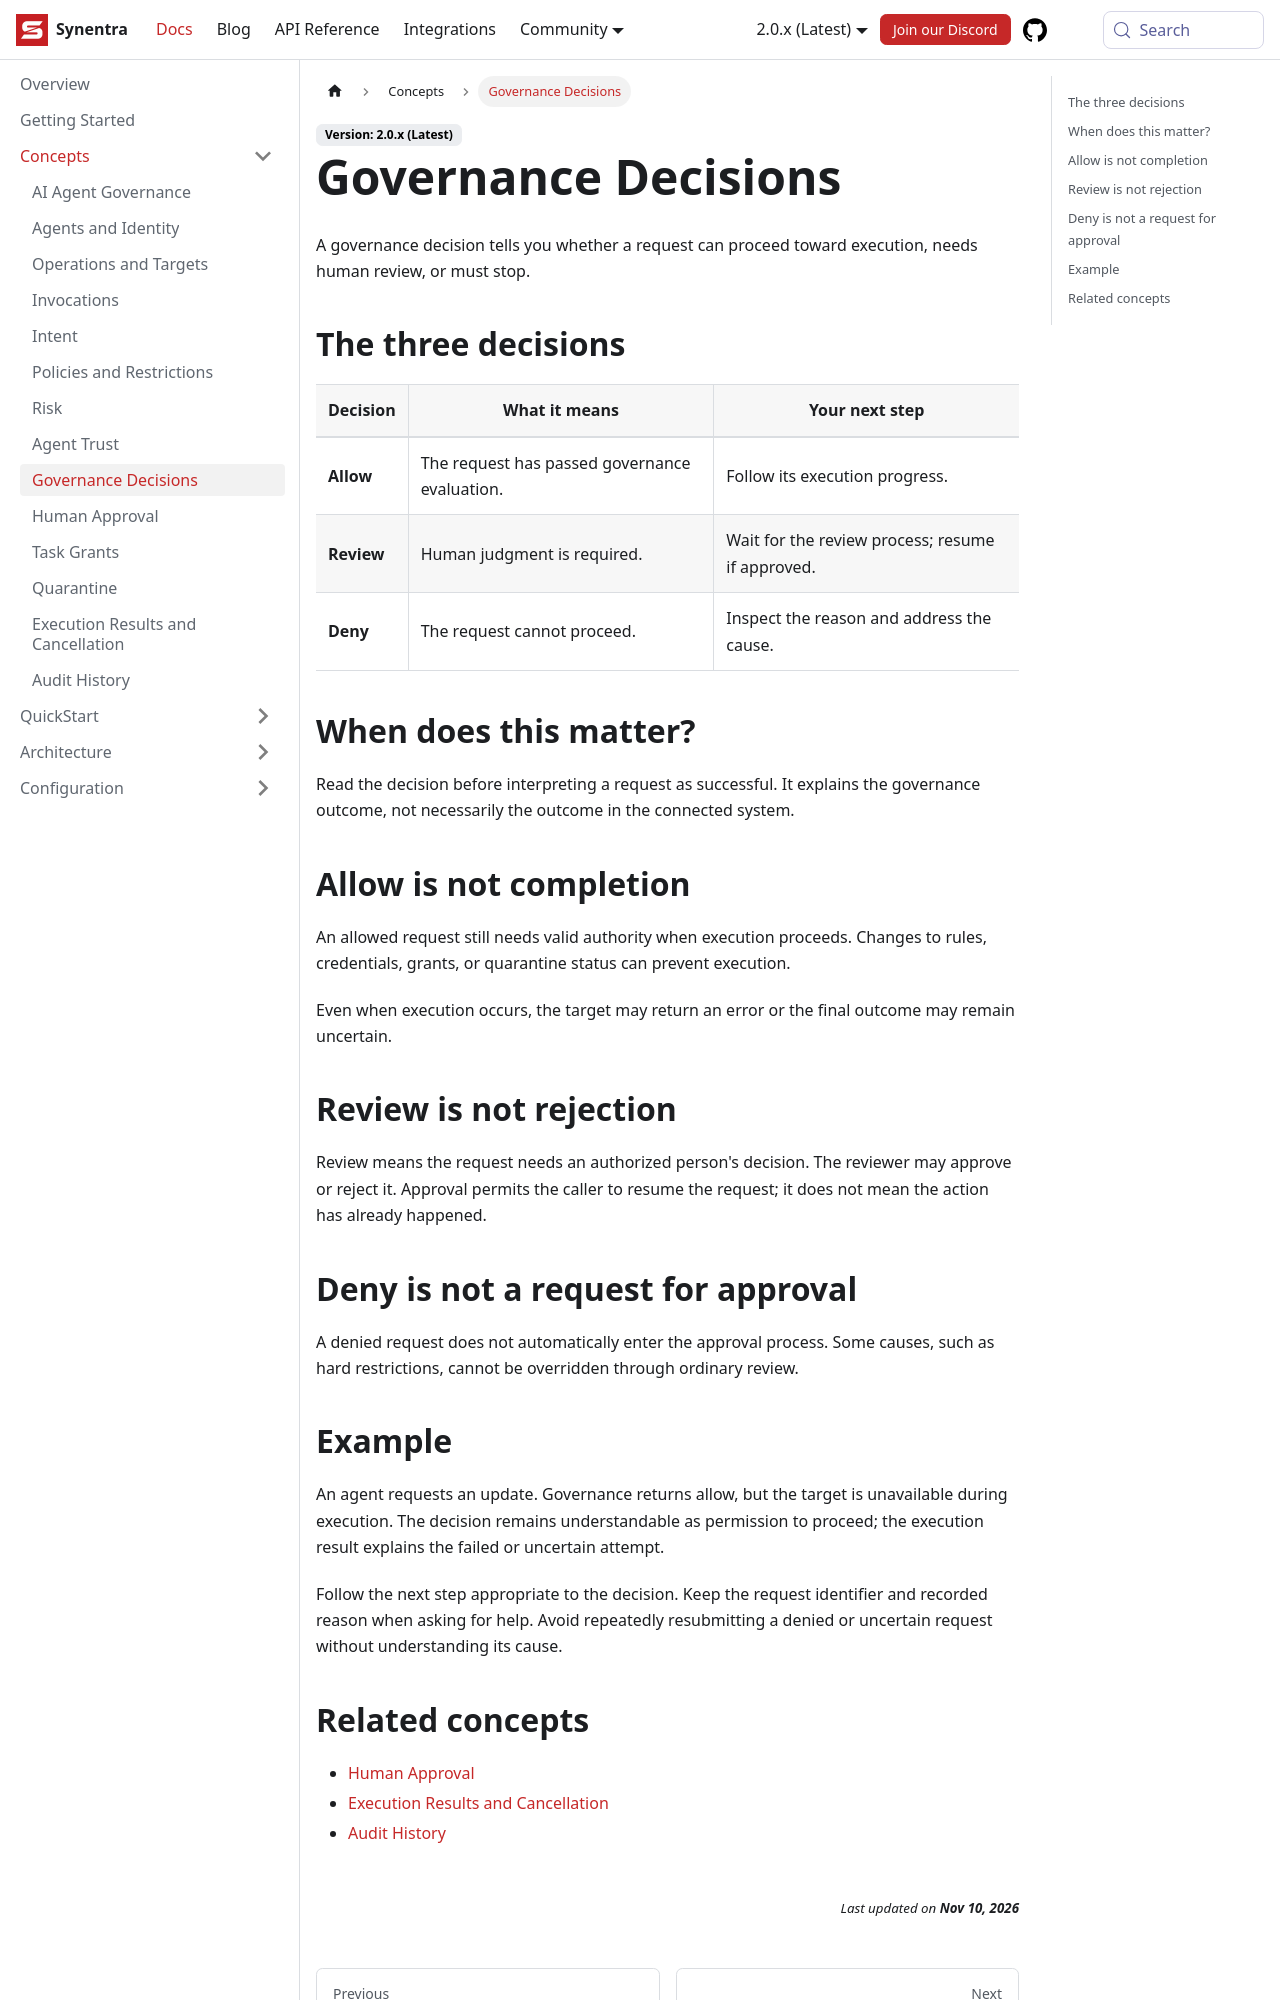

repository: synentra/website · page: docs/concepts/governance-decisions/index.html · generator: docusaurus

---
id: "governance-decisions"
title: "Governance Decisions"
sidebar_label: "Governance Decisions"
sidebar_position: 9
slug: "governance-decisions"
description: "Understand Allow, Review, and Deny and your next step."
---

A governance decision tells you whether a request can proceed toward execution, needs human review, or must stop.

## The three decisions

| Decision | What it means | Your next step |
| --- | --- | --- |
| **Allow** | The request has passed governance evaluation. | Follow its execution progress. |
| **Review** | Human judgment is required. | Wait for the review process; resume if approved. |
| **Deny** | The request cannot proceed. | Inspect the reason and address the cause. |

## When does this matter?

Read the decision before interpreting a request as successful. It explains the governance outcome, not necessarily the outcome in the connected system.

## Allow is not completion

An allowed request still needs valid authority when execution proceeds. Changes to rules, credentials, grants, or quarantine status can prevent execution.

Even when execution occurs, the target may return an error or the final outcome may remain uncertain.

## Review is not rejection

Review means the request needs an authorized person's decision. The reviewer may approve or reject it. Approval permits the caller to resume the request; it does not mean the action has already happened.

## Deny is not a request for approval

A denied request does not automatically enter the approval process. Some causes, such as hard restrictions, cannot be overridden through ordinary review.
